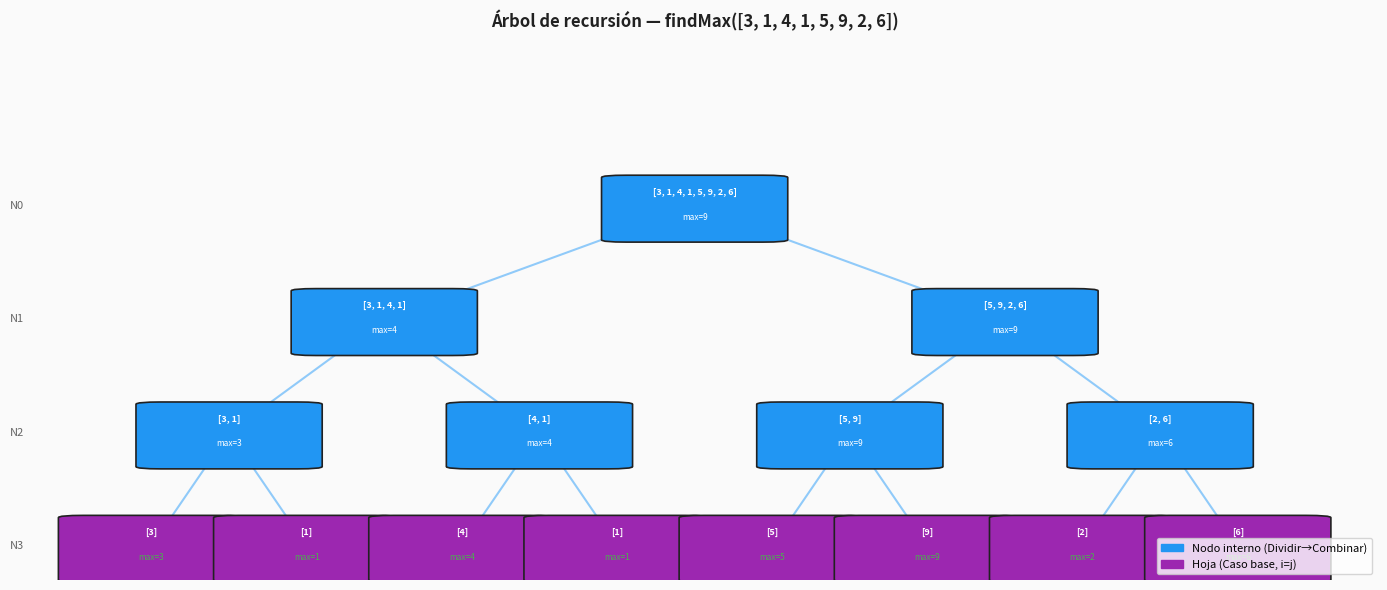

Source code (Python): (Note: this script raises an exception after producing the figure.)
# Verificación de dependencias — ejecutar primero
import sys
required = {
    'numpy': 'numpy',
    'matplotlib': 'matplotlib',
    'ipywidgets': 'ipywidgets',
}
for nombre, paquete in required.items():
    try:
        __import__(paquete)
        print(f"✅ {nombre} instalado correctamente")
    except ImportError:
        print(f"❌ {nombre} NO encontrado — instala con: pip install {paquete}")
print("\n🐍 Python", sys.version.split()[0], "| Todo listo para comenzar.")

# ── findMax: código del PDF (original en Java) traducido a Python ──────────
#
# Java original (PDF S03_Diseño_de_Algoritmos):
#   int findMax(vector v, int i, int j) {
#       if (i == j) return v[i];
#       int k = (i + j) / 2;
#       int maxLeft  = findMax(v, i,   k);
#       int maxRight = findMax(v, k+1, j);
#       return max(maxLeft, maxRight);
#   }

def find_max(arr: list, i: int, j: int, verbose: bool = False) -> int:
    """
    Encuentra el máximo en arr[i..j] usando Divide y Vencerás.
    Traducción directa del algoritmo Java del PDF (S03).

    Parámetros:
        arr (list): lista de elementos comparables
        i (int):    índice izquierdo (inclusive)
        j (int):    índice derecho (inclusive)
        verbose (bool): si True, imprime cada llamada recursiva

    Retorna:
        el valor máximo en arr[i..j]

    Complejidad:
        Temporal: O(n) — T(n)=2T(n/2)+O(1), Caso 1 del Teorema Maestro
        Espacial: O(log n) — profundidad de la pila de recursión
    """
    if verbose:
        print(f"  findMax({arr[i:j+1]}, i={i}, j={j})")

    # Caso base: subarray de un solo elemento
    if i == j:
        return arr[i]

    # Dividir: punto medio del subarray
    k = (i + j) // 2

    # Vencer: resolver cada mitad de forma recursiva
    max_izq = find_max(arr, i,     k, verbose)
    max_der = find_max(arr, k + 1, j, verbose)

    # Combinar: el máximo global es el mayor de ambas mitades
    return max(max_izq, max_der)


# ── Demostración ───────────────────────────────────────────────────────────
arr_demo = [3, 1, 4, 1, 5, 9, 2, 6]
print("Arreglo:", arr_demo)
print("\n🔍 Llamadas recursivas (verbose=True):")
resultado = find_max(arr_demo, 0, len(arr_demo) - 1, verbose=True)
print(f"\n✅ Máximo encontrado: {resultado}")
print(f"✅ Verificación con max(): {max(arr_demo)}")

# Visualización estática del árbol de recursión de findMax
# para arr = [3, 1, 4, 1, 5, 9, 2, 6]
import matplotlib
import matplotlib.pyplot as plt
import matplotlib.patches as mpatches

try:
    import google.colab
    EN_COLAB = True
except ImportError:
    EN_COLAB = False

if not EN_COLAB:
    try:
        get_ipython().run_line_magic('matplotlib', 'inline')
    except Exception:
        pass

# ── Construir árbol de recursión como lista de nodos ──────────────────────
ARR = [3, 1, 4, 1, 5, 9, 2, 6]

def construir_arbol(arr, i, j, nivel=0, pos_x=0.0, ancho=1.0):
    """Genera nodos del árbol de recursión para graficar."""
    nodos = []
    sub = arr[i:j+1]
    maximo = max(sub)
    es_hoja = (i == j)
    nodos.append({'i': i, 'j': j, 'sub': sub, 'max': maximo,
                  'nivel': nivel, 'cx': pos_x, 'hoja': es_hoja})
    if not es_hoja:
        k = (i + j) // 2
        nodos += construir_arbol(arr, i,     k, nivel+1, pos_x - ancho/2, ancho/2)
        nodos += construir_arbol(arr, k+1,   j, nivel+1, pos_x + ancho/2, ancho/2)
    return nodos

nodos = construir_arbol(ARR, 0, len(ARR)-1, nivel=0, pos_x=0.5, ancho=0.5)

# ── Graficar ──────────────────────────────────────────────────────────────
C_ACTIVO  = '#2196F3'   # azul — nodos internos (procesando)
C_BASE    = '#9C27B0'   # morado — hojas (casos base)
C_MAX_OK  = '#4CAF50'   # verde — valor máximo encontrado
C_FONDO   = '#FAFAFA'
C_TEXTO   = '#212121'

fig, ax = plt.subplots(figsize=(14, 6))
ax.set_facecolor(C_FONDO)
fig.patch.set_facecolor(C_FONDO)
ax.set_xlim(-0.05, 1.05)
ax.set_ylim(-0.3, 4.5)
ax.axis('off')

# Calcular posición y de cada nodo (nivel 0 = arriba)
max_nivel = max(n['nivel'] for n in nodos)
for n in nodos:
    n['cy'] = max_nivel - n['nivel']

# Dibujar aristas primero (debajo de los nodos)
nodo_dict = {(n['i'], n['j']): n for n in nodos}
for n in nodos:
    if not n['hoja']:
        k = (n['i'] + n['j']) // 2
        for hijo_range in [(n['i'], k), (k+1, n['j'])]:
            hijo = nodo_dict.get(hijo_range)
            if hijo:
                ax.plot([n['cx'], hijo['cx']], [n['cy'], hijo['cy']],
                        color='#90CAF9', linewidth=1.5, zorder=1)

# Dibujar nodos
for n in nodos:
    color = C_BASE if n['hoja'] else C_ACTIVO
    rect = mpatches.FancyBboxPatch(
        (n['cx'] - 0.055, n['cy'] - 0.3), 0.11, 0.55,
        boxstyle='round,pad=0.02', lw=1.2,
        edgecolor=C_TEXTO, facecolor=color, zorder=2
    )
    ax.add_patch(rect)
    sub_str = str(n['sub'])
    ax.text(n['cx'], n['cy'] + 0.12, sub_str,
            ha='center', va='center', fontsize=6.5,
            color='white', fontweight='bold', zorder=3)
    ax.text(n['cx'], n['cy'] - 0.1, f"max={n['max']}",
            ha='center', va='center', fontsize=6,
            color=C_MAX_OK if n['hoja'] else 'white', zorder=3)

# Etiquetas de nivel
for nivel in range(max_nivel + 1):
    ax.text(-0.04, max_nivel - nivel, f'N{nivel}',
            ha='right', va='center', fontsize=8, color='#666')

# Leyenda
leyenda = [
    mpatches.Patch(color=C_ACTIVO, label='Nodo interno (Dividir→Combinar)'),
    mpatches.Patch(color=C_BASE,   label='Hoja (Caso base, i=j)'),
]
ax.legend(handles=leyenda, loc='lower right', fontsize=8)
ax.set_title(f'Árbol de recursión — findMax({ARR})',
             fontsize=12, fontweight='bold', color=C_TEXTO)
plt.tight_layout()
plt.show()
print(f"\nObserva: {len(ARR)} hojas = {len(ARR)} elementos. Cada elemento se visita exactamente una vez → O(n).")

# ── Búsqueda Binaria: versión iterativa y versión recursiva ───────────────

def busqueda_binaria_iterativa(arr: list, objetivo, verbose: bool = False) -> int:
    """
    Busca 'objetivo' en arr (ordenado) usando búsqueda binaria iterativa.

    Parámetros:
        arr (list):    lista ORDENADA de elementos comparables
        objetivo:      elemento a buscar
        verbose (bool): si True, imprime cada iteración

    Retorna:
        int: índice de 'objetivo' en arr, o -1 si no existe

    Complejidad:
        Temporal: O(log n) — en cada paso elimina la mitad del espacio de búsqueda
        Espacial: O(1)     — no usa pila de recursión
    """
    izq, der = 0, len(arr) - 1
    paso = 0
    while izq <= der:
        medio = (izq + der) // 2
        paso += 1
        if verbose:
            print(f"  Paso {paso}: busco en [{izq}..{der}], medio={medio}, arr[{medio}]={arr[medio]}")
        if arr[medio] == objetivo:
            return medio
        elif arr[medio] < objetivo:
            izq = medio + 1   # objetivo está en la mitad derecha
        else:
            der = medio - 1   # objetivo está en la mitad izquierda
    return -1


def busqueda_binaria_recursiva(arr: list, objetivo, izq: int = 0, der: int = None) -> int:
    """
    Busca 'objetivo' en arr (ordenado) usando búsqueda binaria recursiva.
    Versión D&V pura: T(n) = T(n/2) + O(1) → O(log n) por Teorema Maestro Caso 2.

    Complejidad:
        Temporal: O(log n)
        Espacial: O(log n) — pila de recursión de profundidad log n
    """
    if der is None:
        der = len(arr) - 1
    if izq > der:             # caso base: subarray vacío
        return -1
    medio = (izq + der) // 2
    if arr[medio] == objetivo:
        return medio
    elif arr[medio] < objetivo:
        return busqueda_binaria_recursiva(arr, objetivo, medio + 1, der)
    else:
        return busqueda_binaria_recursiva(arr, objetivo, izq, medio - 1)


# ── Demo ──────────────────────────────────────────────────────────────────
arr_ord = [1, 3, 5, 7, 11, 13, 17, 19, 23, 29, 31]
print("Arreglo ordenado:", arr_ord)
print("\n--- Búsqueda de 17 (existe) ---")
print(f"Iterativa: índice = {busqueda_binaria_iterativa(arr_ord, 17, verbose=True)}")
print(f"\nRecursiva: índice = {busqueda_binaria_recursiva(arr_ord, 17)}")
print("\n--- Búsqueda de 10 (no existe) ---")
print(f"Iterativa: índice = {busqueda_binaria_iterativa(arr_ord, 10, verbose=True)}")
print(f"\n💡 Con n={len(arr_ord)} elementos, máximo log₂({len(arr_ord)}) ≈ {len(arr_ord).bit_length()} pasos.")

# ── Merge Sort con contador de comparaciones ──────────────────────────────

def merge_sort(arr: list, verbose: bool = False) -> tuple:
    """
    Ordena arr usando Merge Sort e informa el número de comparaciones.

    Parámetros:
        arr (list):    lista de elementos comparables
        verbose (bool): si True, imprime cada llamada recursiva

    Retorna:
        tuple: (lista_ordenada, numero_de_comparaciones)

    Complejidad:
        Temporal: O(n log n) — T(n)=2T(n/2)+O(n), Caso 2 del Teorema Maestro
        Espacial: O(n)       — arrays auxiliares en la fase de mezcla

    Ejemplo:
        >>> merge_sort([3, 1, 4, 1, 5])
        ([1, 1, 3, 4, 5], 7)
    """
    comparaciones = [0]  # lista mutable para modificar desde funciones internas

    def mezclar(izq: list, der: list) -> list:
        """Combina dos sublistas ordenadas en una sola lista ordenada."""
        resultado = []
        i = j = 0
        while i < len(izq) and j < len(der):
            comparaciones[0] += 1
            if izq[i] <= der[j]:
                resultado.append(izq[i])
                i += 1
            else:
                resultado.append(der[j])
                j += 1
        # Agregar los elementos restantes (sin comparación)
        return resultado + izq[i:] + der[j:]

    def ordenar(sub: list) -> list:
        """División recursiva y combinación."""
        if len(sub) <= 1:
            return sub
        if verbose:
            print(f"  Dividiendo: {sub}")
        medio = len(sub) // 2
        izq   = ordenar(sub[:medio])
        der   = ordenar(sub[medio:])
        combinado = mezclar(izq, der)
        if verbose:
            print(f"  Combinando: {izq} + {der} → {combinado}")
        return combinado

    return ordenar(arr), comparaciones[0]


# ── Demo ──────────────────────────────────────────────────────────────────
arr_demo = [38, 27, 43, 3, 9, 82, 10]
print("Original:   ", arr_demo)
print("\n🔍 Pasos (verbose):")
ordenado, comps = merge_sort(arr_demo, verbose=True)
print(f"\nOrdenado:   {ordenado}")
print(f"Comparaciones realizadas: {comps}")
print(f"Cota teórica n·log₂n = {len(arr_demo)}·{len(arr_demo).bit_length()} = {len(arr_demo)*len(arr_demo).bit_length()}")

# Animación de Merge Sort: muestra las barras dividiéndose y combinándose
# Usa HTML para compatibilidad con Colab y Jupyter Lab
import numpy as np
import matplotlib
import matplotlib.pyplot as plt
import matplotlib.animation as animation
from IPython.display import HTML, display

# Colores de la paleta del curso
C_DEFAULT  = '#90CAF9'  # azul claro — sin procesar
C_ACTIVO   = '#2196F3'  # azul — siendo comparado
C_ORDENADO = '#4CAF50'  # verde — ya en posición final
C_FONDO    = '#FAFAFA'

def animar_merge_sort(arr_input, intervalo_ms=600):
    """Genera una animación de Merge Sort mostrando las barras paso a paso."""
    arr = arr_input.copy()
    n   = len(arr)
    frames = []       # cada frame es (estado_array, rango_activo, descripcion)
    estado = arr.copy()

    def registrar(arr_actual, activos, desc):
        frames.append((arr_actual.copy(), set(activos), desc))

    def mezclar_anim(izq_idx, der_idx, arr_local):
        """Mezcla registrando cada comparación como frame."""
        mitad = (izq_idx + der_idx) // 2
        izq   = arr_local[izq_idx:mitad+1]
        der   = arr_local[mitad+1:der_idx+1]
        i = j = 0
        k = izq_idx
        while i < len(izq) and j < len(der):
            activos = list(range(izq_idx, der_idx+1))
            if izq[i] <= der[j]:
                arr_local[k] = izq[i]
                i += 1
            else:
                arr_local[k] = der[j]
                j += 1
            k += 1
            registrar(arr_local, activos,
                      f"Mezclando rango [{izq_idx}..{der_idx}]")
        while i < len(izq):
            arr_local[k] = izq[i]; i += 1; k += 1
        while j < len(der):
            arr_local[k] = der[j]; j += 1; k += 1
        registrar(arr_local, list(range(izq_idx, der_idx+1)),
                  f"Rango [{izq_idx}..{der_idx}] combinado")

    def ordenar_anim(izq_idx, der_idx, arr_local):
        if izq_idx >= der_idx:
            registrar(arr_local, [izq_idx], f"Base: arr[{izq_idx}]={arr_local[izq_idx]}")
            return
        mitad = (izq_idx + der_idx) // 2
        registrar(arr_local, list(range(izq_idx, der_idx+1)),
                  f"Dividiendo [{izq_idx}..{der_idx}] en [{izq_idx}..{mitad}] y [{mitad+1}..{der_idx}]")
        ordenar_anim(izq_idx, mitad,    arr_local)
        ordenar_anim(mitad+1, der_idx,  arr_local)
        mezclar_anim(izq_idx, der_idx,  arr_local)

    ordenar_anim(0, n - 1, estado)
    registrar(estado, list(range(n)), "¡Ordenado!")

    # ── Crear figura ──────────────────────────────────────────────────────
    fig, ax = plt.subplots(figsize=(10, 4))
    fig.patch.set_facecolor(C_FONDO)
    ax.set_facecolor(C_FONDO)
    ax.set_xlim(-0.5, n - 0.5)
    ax.set_ylim(0, max(arr_input) * 1.2)
    ax.set_xticks(range(n))
    ax.set_xlabel('Índice', color='#212121')
    ax.set_ylabel('Valor', color='#212121')
    titulo = ax.set_title('Merge Sort — frame 0', fontsize=11,
                           fontweight='bold', color='#212121')
    barras = ax.bar(range(n), arr_input, color=C_DEFAULT, edgecolor='#212121', lw=0.8)
    contador_txt = ax.text(0.98, 0.95, 'Paso: 0', transform=ax.transAxes,
                           ha='right', va='top', fontsize=9, color='#212121')

    def actualizar(frame_idx):
        estado_f, activos, desc = frames[frame_idx]
        es_final = (frame_idx == len(frames) - 1)
        for idx, barra in enumerate(barras):
            barra.set_height(estado_f[idx])
            if es_final:
                barra.set_facecolor(C_ORDENADO)
            elif idx in activos:
                barra.set_facecolor(C_ACTIVO)
            else:
                barra.set_facecolor(C_DEFAULT)
        titulo.set_text(f'Merge Sort — {desc}')
        contador_txt.set_text(f'Paso: {frame_idx+1}/{len(frames)}')
        return barras

    anim = animation.FuncAnimation(
        fig, actualizar, frames=len(frames),
        interval=intervalo_ms, repeat=False, blit=False
    )
    plt.close(fig)
    return anim

# ── Ejecutar animación ─────────────────────────────────────────────────────
arr_anim = [64, 34, 25, 12, 22, 11, 90, 45]
print(f"Animando Merge Sort para: {arr_anim}")
anim = animar_merge_sort(arr_anim, intervalo_ms=600)
display(HTML(anim.to_jshtml()))

# Comparación de tiempos: Insertion Sort vs Merge Sort
import timeit, random
import matplotlib.pyplot as plt

def insertion_sort(arr: list) -> list:
    """Insertion Sort O(n²) — para comparar con Merge Sort."""
    arr = arr.copy()
    for i in range(1, len(arr)):
        clave = arr[i]
        j = i - 1
        while j >= 0 and arr[j] > clave:
            arr[j + 1] = arr[j]
            j -= 1
        arr[j + 1] = clave
    return arr

tamanios = [100, 500, 1000, 2000, 5000]
t_insertion, t_merge = [], []

for n in tamanios:
    datos = random.sample(range(n * 10), n)
    ti = timeit.timeit(lambda d=datos: insertion_sort(d), number=5) / 5
    tm = timeit.timeit(lambda d=datos: merge_sort(d),     number=5) / 5
    t_insertion.append(ti)
    t_merge.append(tm)
    print(f"n={n:5d} | Insertion: {ti*1000:7.2f}ms | MergeSort: {tm*1000:7.2f}ms | Speedup: {ti/tm:.1f}x")

# ── Gráfico ─────────────────────────────────────────────────────────────
fig, ax = plt.subplots(figsize=(9, 5))
fig.patch.set_facecolor('#FAFAFA')
ax.set_facecolor('#FAFAFA')
ax.plot(tamanios, [t*1000 for t in t_insertion],
        'o-', color='#F44336', lw=2.5, label='Insertion Sort $O(n^2)$')
ax.plot(tamanios, [t*1000 for t in t_merge],
        's-', color='#2196F3', lw=2.5, label='Merge Sort $O(n \\log n)$')
ax.set_xlabel('Tamaño del arreglo (n)', color='#212121')
ax.set_ylabel('Tiempo promedio (ms)', color='#212121')
ax.set_title('Insertion Sort vs Merge Sort — tiempos reales', fontweight='bold', color='#212121')
ax.legend(fontsize=10)
ax.grid(alpha=0.3)
plt.tight_layout()
plt.show()

# Gráfico de complejidades relevantes para este notebook
import numpy as np
import matplotlib.pyplot as plt

n = np.linspace(1, 200, 500)
fig, ax = plt.subplots(figsize=(10, 6))
fig.patch.set_facecolor('#FAFAFA')
ax.set_facecolor('#FAFAFA')

ax.plot(n, np.log2(np.maximum(n, 1)),
        color='#4CAF50', lw=2.5, label='$O(\\log n)$ — Búsqueda Binaria')
ax.plot(n, n,
        color='#9C27B0', lw=2.5, label='$O(n)$ — findMax')
ax.plot(n, n * np.log2(np.maximum(n, 1)),
        color='#2196F3', lw=2.5, label='$O(n \\log n)$ — Merge Sort')
ax.plot(n, n**2,
        color='#F44336', lw=2.5, ls='--', label='$O(n^2)$ — Insertion Sort')

ax.set_ylim(0, 3000)
ax.set_xlabel('Tamaño de entrada $n$', color='#212121')
ax.set_ylabel('Operaciones (aprox.)', color='#212121')
ax.set_title('Complejidades de los algoritmos del Notebook 01',
             fontweight='bold', color='#212121')
ax.legend(fontsize=10)
ax.grid(alpha=0.3)
plt.tight_layout()
plt.show()

# Widget interactivo: comparador Merge Sort vs Insertion Sort
# Funciona de forma autónoma — no necesita celdas anteriores.
import ipywidgets as widgets
from IPython.display import display
import random, timeit
import matplotlib.pyplot as plt

# Definir insertion_sort localmente para que el widget sea auto-contenido
def _insertion_sort(arr):
    arr = arr.copy()
    for i in range(1, len(arr)):
        clave = arr[i]; j = i - 1
        while j >= 0 and arr[j] > clave:
            arr[j+1] = arr[j]; j -= 1
        arr[j+1] = clave
    return arr

def _merge_sort_simple(arr):
    if len(arr) <= 1: return arr
    m = len(arr) // 2
    L, R = _merge_sort_simple(arr[:m]), _merge_sort_simple(arr[m:])
    res = []
    i = j = 0
    while i < len(L) and j < len(R):
        if L[i] <= R[j]: res.append(L[i]); i += 1
        else: res.append(R[j]); j += 1
    return res + L[i:] + R[j:]

# ── Controles ────────────────────────────────────────────────────────────
slider_n  = widgets.IntSlider(value=500, min=10, max=5000, step=50,
                               description='n (tamaño):', style={'description_width':'initial'},
                               layout=widgets.Layout(width='400px'))
slider_rep = widgets.IntSlider(value=10, min=3, max=50, step=1,
                                description='Repeticiones:', style={'description_width':'initial'},
                                layout=widgets.Layout(width='400px'))
boton     = widgets.Button(description='▶ Comparar', button_style='primary')
salida    = widgets.Output()

def al_comparar(b):
    with salida:
        salida.clear_output(wait=True)
        n   = slider_n.value
        rep = slider_rep.value
        datos = random.sample(range(n * 10), n)

        ti = timeit.timeit(lambda d=datos: _insertion_sort(d), number=rep) / rep
        tm = timeit.timeit(lambda d=datos: _merge_sort_simple(d), number=rep) / rep

        print(f"n = {n}, promedio de {rep} ejecuciones:")
        print(f"  Insertion Sort: {ti*1000:.3f} ms")
        print(f"  Merge Sort:     {tm*1000:.3f} ms")
        print(f"  Speedup:        {ti/tm:.1f}x más rápido")

        fig, ax = plt.subplots(figsize=(6, 3.5))
        fig.patch.set_facecolor('#FAFAFA')
        ax.set_facecolor('#FAFAFA')
        algoritmos = ['Insertion Sort\n$O(n^2)$', 'Merge Sort\n$O(n \\log n)$']
        tiempos = [ti * 1000, tm * 1000]
        colores = ['#F44336', '#2196F3']
        bars = ax.bar(algoritmos, tiempos, color=colores, edgecolor='#212121', width=0.4)
        for bar, t in zip(bars, tiempos):
            ax.text(bar.get_x() + bar.get_width()/2, bar.get_height() + 0.5,
                    f'{t:.2f}ms', ha='center', va='bottom', fontsize=9, fontweight='bold')
        ax.set_ylabel('Tiempo promedio (ms)', color='#212121')
        ax.set_title(f'Comparación para n={n}', fontweight='bold', color='#212121')
        ax.grid(axis='y', alpha=0.3)
        plt.tight_layout()
        plt.show()

boton.on_click(al_comparar)
display(widgets.VBox([
    widgets.HTML('<h4 style="color:#212121">⚡ Comparador de Algoritmos de Ordenamiento</h4>'),
    slider_n, slider_rep, boton, salida
]))

def find_min_max(arr: list, i: int = None, j: int = None) -> tuple:
    """
    Encuentra simultáneamente el mínimo y máximo en arr[i..j] usando D&V.

    Parámetros:
        arr (list): lista de enteros
        i (int):    índice izquierdo (por defecto: 0)
        j (int):    índice derecho (por defecto: len(arr)-1)

    Retorna:
        tuple: (mínimo, máximo)

    Complejidad:
        Temporal: O(n)
        Espacial: O(log n)
    """
    if i is None: i = 0
    if j is None: j = len(arr) - 1
    # Tu código aquí — sigue el mismo esquema que findMax pero retorna (min, max)
    pass

def verificar_ejercicio_1(fn):
    """Ejecuta casos de prueba para find_min_max."""
    import time
    casos = [
        (([5],),          (5,  5),   'Un solo elemento'),
        (([3, 1],),       (1,  3),   'Dos elementos'),
        (([3,-1,4,1,5,-9,2,6],), (-9, 6), 'Ejemplo del enunciado'),
        (([7,7,7,7],),    (7,  7),   'Todos iguales'),
        (([1,2,3,4,5,6,7,8],), (1, 8), 'Arreglo ordenado ascendente'),
        (([8,7,6,5,4,3,2,1],), (1, 8), 'Arreglo ordenado descendente'),
    ]
    aprobados = 0
    for args, esperado, descripcion in casos:
        t0 = time.perf_counter()
        try:
            resultado = fn(*args)
            t1 = time.perf_counter()
            if resultado == esperado:
                print(f"  ✅ {descripcion} ({(t1-t0)*1000:.2f}ms)")
                aprobados += 1
            else:
                print(f"  ❌ {descripcion}")
                print(f"     Esperado: {esperado}")
                print(f"     Obtenido: {resultado}")
        except Exception as e:
            print(f"  💥 {descripcion} — Error: {e}")
    print(f"\n{'🎉 Todos los casos pasaron!' if aprobados == len(casos) else f'⚠️  {aprobados}/{len(casos)} casos correctos'}")

verificar_ejercicio_1(find_min_max)

# ═══════════════════════════════════════════════════
# SOLUCIÓN — Descomenta para ver después de intentarlo
# ═══════════════════════════════════════════════════

# def find_min_max(arr, i=None, j=None):
#     """Mínimo y máximo simultáneos con D&V — O(n) tiempo, O(log n) espacio."""
#     if i is None: i = 0
#     if j is None: j = len(arr) - 1
#
#     # Caso base: subarray de un solo elemento
#     if i == j:
#         return (arr[i], arr[i])
#
#     # Caso base: subarray de dos elementos (1 comparación)
#     if i + 1 == j:
#         return (min(arr[i], arr[j]), max(arr[i], arr[j]))
#
#     # Dividir en dos mitades
#     k = (i + j) // 2
#     min_izq, max_izq = find_min_max(arr, i,     k)
#     min_der, max_der = find_min_max(arr, k + 1, j)
#
#     # Combinar: 2 comparaciones para obtener el mínimo y máximo global
#     return (min(min_izq, min_der), max(max_izq, max_der))
#
# # Análisis: T(n) = 2T(n/2) + O(1) → O(n). Comparaciones: ≤ 3n/2 - 2

def busqueda_binaria_palabras(palabras: list, objetivo: str) -> int:
    """
    Busca 'objetivo' en una lista de palabras ordenadas alfabéticamente.

    Parámetros:
        palabras (list): lista de strings en orden alfabético
        objetivo (str):  palabra a buscar

    Retorna:
        int: índice de 'objetivo', o -1 si no está

    Complejidad:
        Temporal: O(log n)
        Espacial: O(1) iterativa, O(log n) recursiva
    """
    # Tu código aquí
    # Pista: puedes usar la versión iterativa o la recursiva del notebook.
    # La comparación de strings en Python es lexicográfica: 'a' < 'b' < 'c' etc.
    pass

def verificar_ejercicio_2(fn):
    """Ejecuta casos de prueba para busqueda_binaria_palabras."""
    import time
    palabras = ['algoritmo', 'arbol', 'cola', 'grafo', 'lista', 'mochila', 'pila', 'tabla']
    casos = [
        ((palabras, 'grafo'),    3,  'Buscar en posición media'),
        ((palabras, 'algoritmo'), 0, 'Buscar el primero'),
        ((palabras, 'tabla'),    7,  'Buscar el último'),
        ((palabras, 'cola'),     2,  'Buscar en primer cuarto'),
        ((palabras, 'heap'),    -1,  'No existe — entre grafo y lista'),
        ((palabras, 'xyz'),     -1,  'No existe — mayor que todos'),
        ((['python'],  'python'), 0, 'Lista de un solo elemento, existe'),
        ((['python'],  'java'),  -1, 'Lista de un solo elemento, no existe'),
    ]
    aprobados = 0
    for args, esperado, descripcion in casos:
        t0 = time.perf_counter()
        try:
            resultado = fn(*args)
            t1 = time.perf_counter()
            if resultado == esperado:
                print(f"  ✅ {descripcion} ({(t1-t0)*1000:.2f}ms)")
                aprobados += 1
            else:
                print(f"  ❌ {descripcion}")
                print(f"     Esperado: {esperado}")
                print(f"     Obtenido: {resultado}")
        except Exception as e:
            print(f"  💥 {descripcion} — Error: {e}")
    print(f"\n{'🎉 Todos los casos pasaron!' if aprobados == len(casos) else f'⚠️  {aprobados}/{len(casos)} casos correctos'}")

verificar_ejercicio_2(busqueda_binaria_palabras)

# ═══════════════════════════════════════════════════
# SOLUCIÓN — Descomenta para ver después de intentarlo
# ═══════════════════════════════════════════════════

# def busqueda_binaria_palabras(palabras, objetivo):
#     """Búsqueda binaria en lista de strings — O(log n)."""
#     izq, der = 0, len(palabras) - 1
#     while izq <= der:
#         medio = (izq + der) // 2
#         if palabras[medio] == objetivo:
#             return medio
#         elif palabras[medio] < objetivo:   # comparación lexicográfica
#             izq = medio + 1
#         else:
#             der = medio - 1
#     return -1
#
# # Nota: en Python 'algoritmo' < 'arbol' < 'cola' etc. porque compara char a char.
# # ¡Cuidado con mayúsculas y tildes en español! usa .lower() si es necesario.

def contar_inversiones(arr: list) -> int:
    """
    Cuenta las inversiones en arr usando Merge Sort modificado.
    Una inversión es un par (i,j) donde i<j pero arr[i]>arr[j].

    Parámetros:
        arr (list): lista de enteros

    Retorna:
        int: número total de inversiones

    Complejidad:
        Temporal: O(n log n) — usa la estructura de Merge Sort
        Espacial: O(n)

    Ejemplo:
        >>> contar_inversiones([2, 4, 1, 3, 5])
        3
    """
    # Tu código aquí
    # Pista: modifica merge_sort para que durante la mezcla,
    # cuando un elemento de 'der' se coloca antes que elementos de 'izq',
    # sumes len(izq) - i (los elementos restantes en 'izq' forman inversión).
    pass

def verificar_ejercicio_3(fn):
    """Ejecuta casos de prueba para contar_inversiones."""
    import time
    casos = [
        (([],),          0,   'Arreglo vacío'),
        (([1],),         0,   'Un solo elemento'),
        (([1, 2],),      0,   'Dos elementos ordenados — 0 inversiones'),
        (([2, 1],),      1,   'Dos elementos invertidos — 1 inversión'),
        (([2, 4, 1, 3, 5],), 3, 'Ejemplo del enunciado: (2,1),(4,1),(4,3)'),
        (([5, 4, 3, 2, 1],), 10, 'Completamente invertido — n*(n-1)/2 = 10'),
        (([1, 2, 3, 4, 5],), 0,  'Completamente ordenado — 0 inversiones'),
        (([3, 1, 2],),   2,   '(3,1) y (3,2)'),
    ]
    aprobados = 0
    for args, esperado, descripcion in casos:
        t0 = time.perf_counter()
        try:
            resultado = fn(*args)
            t1 = time.perf_counter()
            if resultado == esperado:
                print(f"  ✅ {descripcion} ({(t1-t0)*1000:.2f}ms)")
                aprobados += 1
            else:
                print(f"  ❌ {descripcion}")
                print(f"     Esperado: {esperado}")
                print(f"     Obtenido: {resultado}")
        except Exception as e:
            print(f"  💥 {descripcion} — Error: {e}")
    print(f"\n{'🎉 Todos los casos pasaron!' if aprobados == len(casos) else f'⚠️  {aprobados}/{len(casos)} casos correctos'}")

verificar_ejercicio_3(contar_inversiones)

# ═══════════════════════════════════════════════════
# SOLUCIÓN — Descomenta para ver después de intentarlo
# ═══════════════════════════════════════════════════

# def contar_inversiones(arr):
#     """Cuenta inversiones con Merge Sort modificado — O(n log n)."""
#     if len(arr) <= 1:
#         return 0
#
#     def merge_count(izq, der):
#         """Mezcla izq y der contando las inversiones inter-mitades."""
#         resultado = []
#         inversiones = 0
#         i = j = 0
#         while i < len(izq) and j < len(der):
#             if izq[i] <= der[j]:
#                 resultado.append(izq[i]); i += 1
#             else:
#                 # der[j] va antes que izq[i..fin] → len(izq)-i inversiones
#                 inversiones += len(izq) - i
#                 resultado.append(der[j]); j += 1
#         return resultado + izq[i:] + der[j:], inversiones
#
#     def sort_count(sub):
#         if len(sub) <= 1:
#             return sub, 0
#         m = len(sub) // 2
#         izq, inv_izq = sort_count(sub[:m])
#         der, inv_der = sort_count(sub[m:])
#         combinado, inv_mezcla = merge_count(izq, der)
#         return combinado, inv_izq + inv_der + inv_mezcla
#
#     _, total = sort_count(arr)
#     return total
#
# # Complejidad: T(n) = 2T(n/2) + O(n) = O(n log n) — Teorema Maestro Caso 2

# Espacio libre para experimentar
# Sugerencia: implementa Quick Sort con pivot aleatorio y compara con merge_sort

# Espacio libre para experimentar
# Sugerencia: aplica find_min_max a arreglos grandes y mide las comparaciones

# Autoevaluación — 4 preguntas sobre Divide y Vencerás
import ipywidgets as widgets
from IPython.display import display

preguntas = [
    {
        'pregunta': '1. Para T(n) = 4T(n/2) + O(n), ¿cuál es T(n) según el Teorema Maestro?',
        'opciones': ['O(n)', 'O(n log n)', 'O(n²)', 'O(n² log n)'],
        'correcta': 2,
        'explicacion': 'a=4, b=2, p=log₂4=2. f(n)=O(n)=O(n^(2-1)) → Caso 1 → T(n)=Θ(n²).'
    },
    {
        'pregunta': '2. ¿Por qué Merge Sort requiere O(n) de espacio adicional?',
        'opciones': [
            'Por la pila de recursión de profundidad log n',
            'Porque la fase de mezcla (merge) necesita arrays auxiliares de tamaño n',
            'Porque guarda todas las divisiones del arreglo',
            'No requiere espacio adicional'
        ],
        'correcta': 1,
        'explicacion': 'La función mezclar() crea listas auxiliares izq y der. En total, en cualquier nivel del árbol se almacenan n elementos extra. La pila de recursión es O(log n), pero el espacio dominante es O(n) por el merge.'
    },
    {
        'pregunta': '3. ¿Qué característica es CRÍTICA para que D&V no tenga tiempo exponencial?',
        'opciones': [
            'Que los subproblemas tengan exactamente el mismo tamaño',
            'Que haya exactamente 2 subproblemas',
            'Que los subproblemas sean INDEPENDIENTES (no se solapen)',
            'Que el caso base sea O(1)'
        ],
        'correcta': 2,
        'explicacion': 'Si los subproblemas se solapan (como en Fibonacci sin memoización), el mismo subproblema se resuelve múltiples veces → tiempo exponencial O(2ⁿ). En ese caso se debe usar Programación Dinámica.'
    },
    {
        'pregunta': '4. ¿Cuál es el número máximo de pasos de búsqueda binaria en una lista de 1 millón (2²⁰) de elementos?',
        'opciones': ['10', '20', '1 000 000', '500 000'],
        'correcta': 1,
        'explicacion': 'Búsqueda binaria es O(log n). log₂(1 000 000) ≈ 20. En a lo más 20 pasos se busca en un millón de elementos — ¡el poder de dividir el problema en mitades!'
    }
]

def crear_quiz(preguntas):
    for i, p in enumerate(preguntas):
        radio  = widgets.RadioButtons(options=p['opciones'], description=f'P{i+1}:',
                                       style={'description_width':'initial'},
                                       layout={'width':'max-content'})
        boton  = widgets.Button(description='Verificar', button_style='info')
        salida = widgets.Output()
        label  = widgets.HTML(f'<b>{p["pregunta"]}</b>')

        def verificar(b, r=radio, out=salida,
                      correcta=p['correcta'], expl=p['explicacion'], opts=p['opciones']):
            with out:
                out.clear_output()
                if r.value == opts[correcta]:
                    print(f'✅ ¡Correcto! {expl}')
                else:
                    print(f'❌ No exactamente. Respuesta: "{opts[correcta]}"')
                    print(f'   {expl}')

        boton.on_click(verificar)
        display(widgets.VBox([label, radio, boton, salida]))
        print('─' * 65)

crear_quiz(preguntas)
